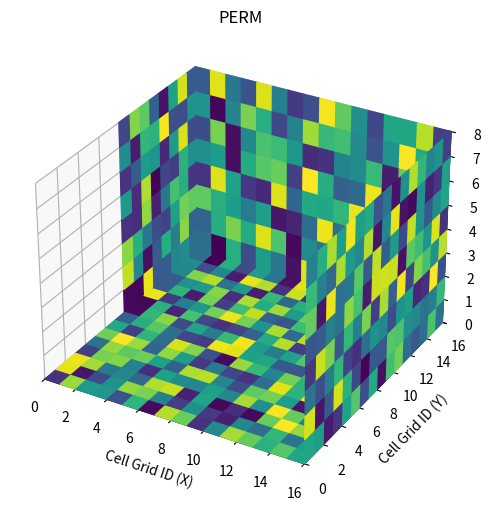

The script that saved this image:
import numpy as np
import matplotlib.pyplot as plt
import os
import numpy.typing as npt
import typing
from matplotlib.colors import Normalize, LogNorm

def visualiztion_one2one_3D(self, fields_prior: npt.NDArray[np.float32], fields_pred: npt.NDArray[np.float32],
                            sims: int, property_name: str, plot_range: typing.Tuple = (126, 125, 110)):
    """
    Visualize 3D fields for prior and predicted results side by side, and save them as images.

    Args:
        fields_prior (ndarray): 3D array of prior fields.
        fields_pred (ndarray): 3D array of predicted fields.
        sims (int): Simulation index or "mean" for averaging.
        property_name (str): Property name (e.g., "PORO", "PERMXY", "PERMZ").
        plot_range (tuple): Range of the plot in (x, y, z).
    """
    x_range, y_range, z_range = plot_range

    # Extract the relevant 3D field for prior and predicted results
    field_prior = self.get_field(fields_prior, property_name, sims, x_range, y_range, z_range)
    field_pred = self.get_field(fields_pred, property_name, sims, x_range, y_range, z_range)

    # Normalize and setup colormap for visualization
    if property_name == "PORO":
        norm = Normalize(vmin=field_prior.min(), vmax=field_prior.max())
    else:
        norm = LogNorm(vmin=field_prior.min(), vmax=field_prior.max())

    # Ensure the output directory exists
    os.makedirs(f'{self.output_dir}/figures', exist_ok=True)

    # Plot the predicted field
    self.plot_3D_surface(
        data=field_pred,
        property_name=property_name,
        norm=norm,
        figname=os.path.join(f'{self.output_dir}/figures', f"LANL_hm_{property_name}_{sims}_{x_range}x{y_range}x{z_range}.png")
    )

    # Plot the prior field
    self.plot_3D_surface(
        data=field_prior,
        property_name=property_name,
        norm=norm,
        figname=os.path.join(f'{self.output_dir}/figures', f"LANL_prior_{property_name}_{sims}_{x_range}x{y_range}x{z_range}.png")
    )

def plot_3D_surface(data: npt.NDArray[np.float32], property_name: str, norm, figname):
    """
    Plot a 3D surface of the given data and save the visualization.

    Args:
        data (ndarray): 3D array representing the data to be visualized.
        property_name (str): Property name to be used in titles and labels.
        norm: Normalization function for colormap.
        figname (str): Filename to save the plot.
    """
    fig = plt.figure(figsize=(8, 6))
    ax = fig.add_subplot(111, projection='3d')

    label_fontsize = 10
    title_fontsize = 12

    ax.zaxis.set_rotate_label(False)  # Disable automatic rotation for Z label
    ax.set_zlabel('Cell Grid ID (Z)', fontsize=label_fontsize, rotation=90)

    cmap = plt.get_cmap('viridis')  # Set colormap for visualization

    # Helper function to plot individual surfaces
    def plot_surface(array, x, y, z):
        ax.plot_surface(x, y, z, facecolors=cmap(norm(array)), rstride=1, cstride=1, shade=False)

    # Get dimensions of the data
    nx, ny, nz = data.shape

    # Plot surfaces for different slices
    z = 0
    y, x = np.meshgrid(np.arange(ny + 1), np.arange(nx + 1))
    plot_surface(np.pad(data[:, :, z], ((0, 1), (0, 1)), mode="edge"), x, y, np.full_like(x, z))

    y = ny - 1
    z, x = np.meshgrid(np.arange(nz + 1), np.arange(nx + 1))
    plot_surface(np.pad(data[:, y, :], ((0, 1), (0, 1)), mode="edge"), x, np.full_like(x, ny), z)

    x = nx - 1
    z, y = np.meshgrid(np.arange(nz + 1), np.arange(ny + 1))
    plot_surface(np.pad(data[x, :, :], ((0, 1), (0, 1)), mode="edge"), np.full_like(y, nx), y, z)

    # L-shaped surface on x=0
    z_trim, y_trim = np.meshgrid(np.arange(nz + 1), np.arange(ny // 2, ny + 1))
    plot_surface(np.pad(data[0, ny // 2:, :], ((0, 1), (0, 1)), mode="edge"), np.full_like(z_trim, 0), y_trim, z_trim)

    # # Add a colorbar
    # sm = plt.cm.ScalarMappable(cmap=cmap, norm=norm)
    # sm.set_array(data)
    # cbar = fig.colorbar(sm, ax=ax, orientation='vertical', shrink=0.7, pad=0.1)

    # cbar.set_label('Permeability', fontsize=label_fontsize, rotation=270, labelpad=10)
    # cbar.ax.tick_params(labelsize=label_fontsize)

    # Set axis limits and labels
    ax.set_xlim([0, nx])
    ax.set_ylim([0, ny])
    ax.set_zlim([0, nz])
    ax.set_xlabel('Cell Grid ID (X)', fontsize=label_fontsize)
    ax.set_ylabel('Cell Grid ID (Y)', fontsize=label_fontsize)
    ax.tick_params(axis='x', labelsize=label_fontsize)
    ax.tick_params(axis='y', labelsize=label_fontsize)
    ax.tick_params(axis='z', labelsize=label_fontsize)

    # Title

    ax.set_title(f'{property_name}', fontsize=title_fontsize)
    plt.show()
    # Save the figure
    fig.savefig(figname, transparent=True)


# Example usage
if __name__ == "__main__":
    # Example usage
    nx, ny, nz = 16, 16, 8  # Grid dimensions
    K = np.exp(np.random.rand(nx, ny, nz)-4)  # Heterogeneous permeability

    norm = LogNorm(vmin=K.min(), vmax=K.max())
    plot_3D_surface(K, "PERM", norm, "example.png")
